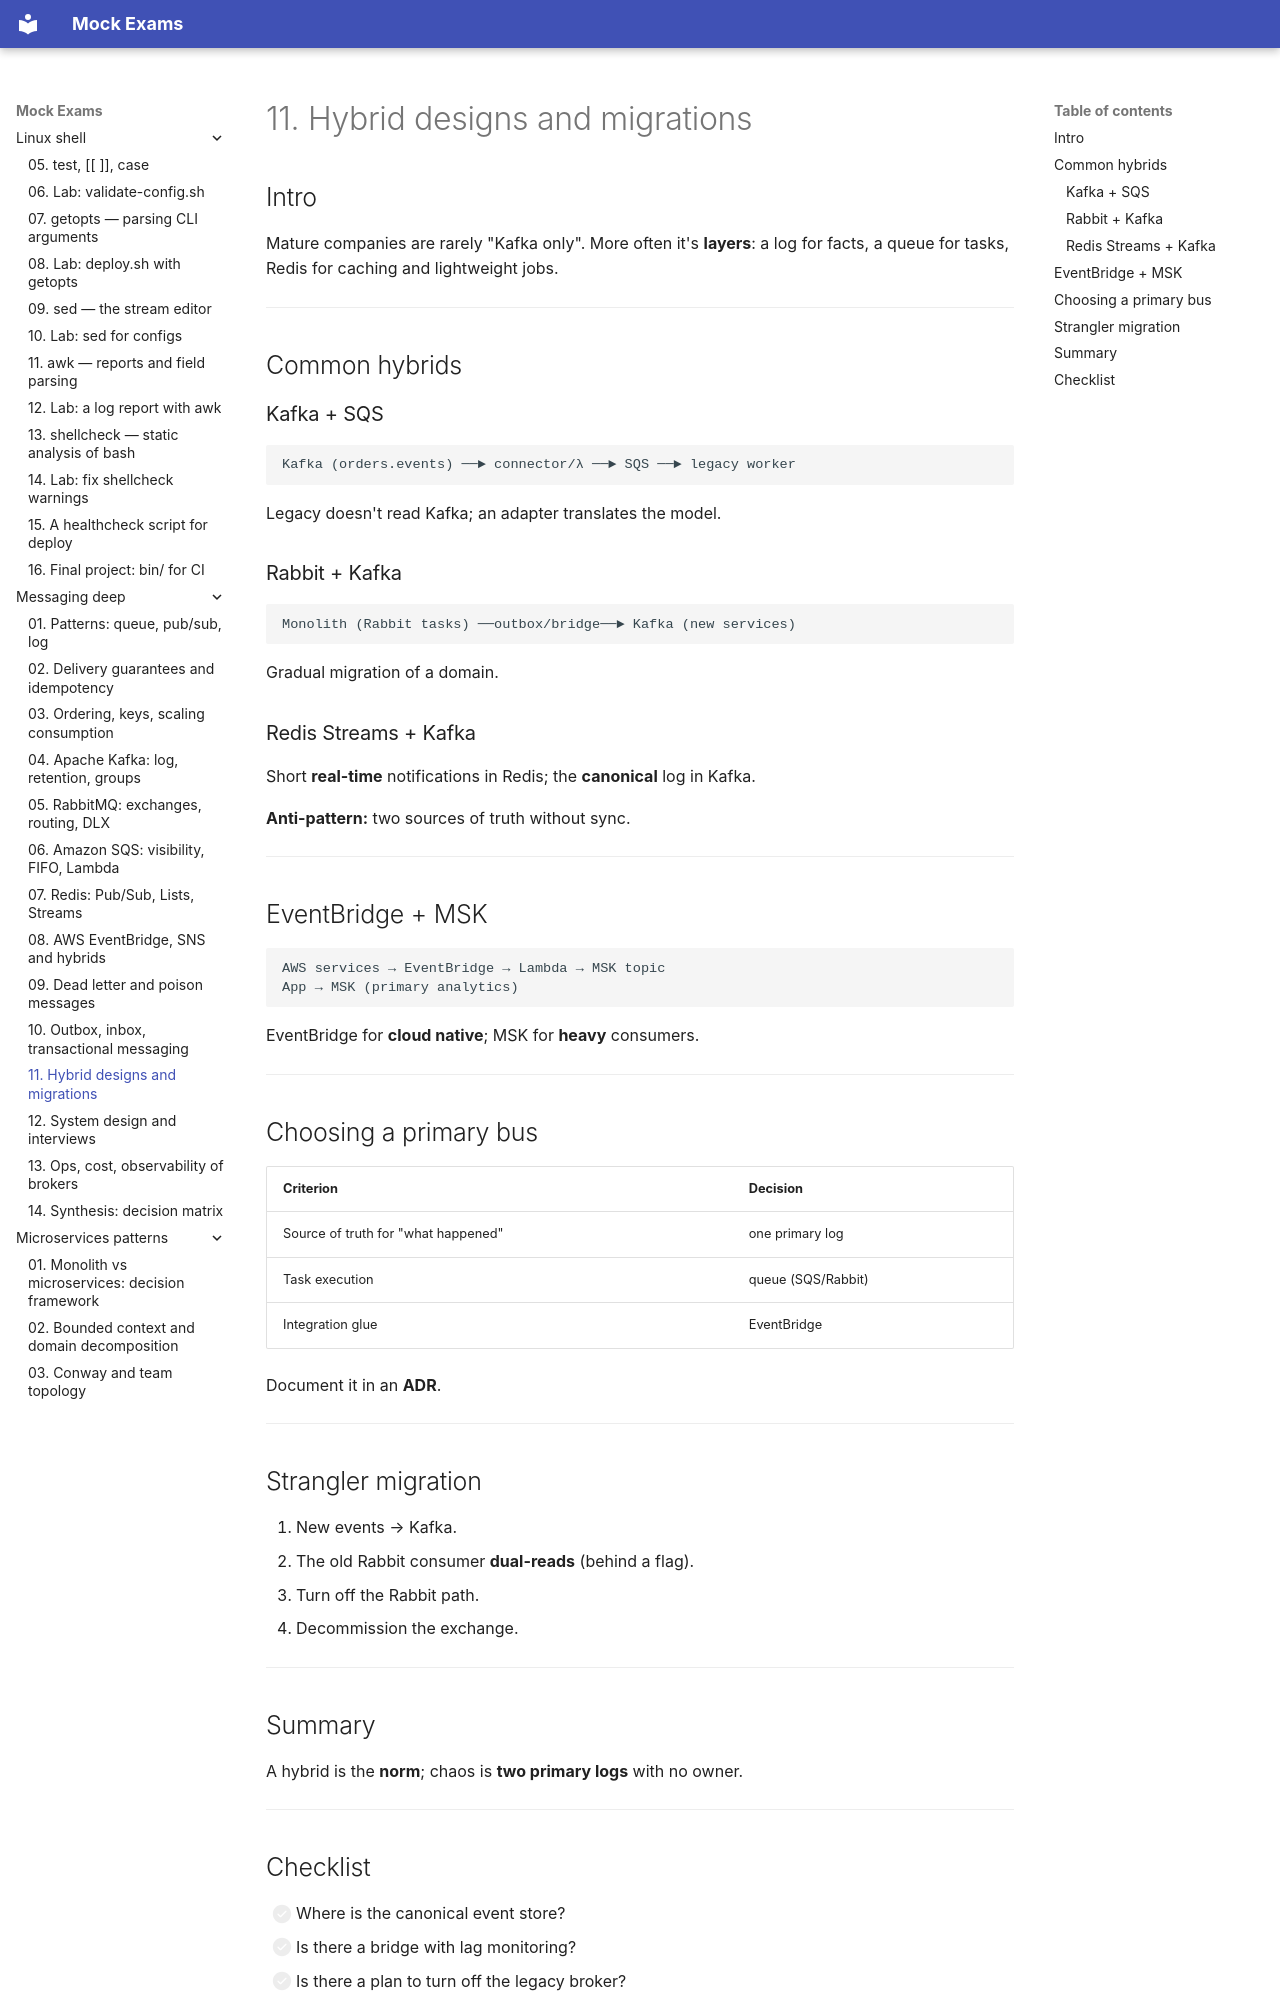

repository: FedorArbuzov/mock-exams · page: messaging-deep/11-hybrid-migration/index.html · generator: mkdocs

# 11. Hybrid designs and migrations

## Intro

Mature companies are rarely "Kafka only". More often it's **layers**: a log for facts, a queue for tasks, Redis for caching and lightweight jobs.

---

## Common hybrids

### Kafka + SQS

```text
Kafka (orders.events) ──► connector/λ ──► SQS ──► legacy worker
```

Legacy doesn't read Kafka; an adapter translates the model.

### Rabbit + Kafka

```text
Monolith (Rabbit tasks) ──outbox/bridge──► Kafka (new services)
```

Gradual migration of a domain.

### Redis Streams + Kafka

Short **real-time** notifications in Redis; the **canonical** log in Kafka.

**Anti-pattern:** two sources of truth without sync.

---

## EventBridge + MSK

```text
AWS services → EventBridge → Lambda → MSK topic
App → MSK (primary analytics)
```

EventBridge for **cloud native**; MSK for **heavy** consumers.

---

## Choosing a primary bus

| Criterion | Decision |
|----------|---------|
| Source of truth for "what happened" | one primary log |
| Task execution | queue (SQS/Rabbit) |
| Integration glue | EventBridge |

Document it in an **ADR**.

---

## Strangler migration

1. New events → Kafka.
2. The old Rabbit consumer **dual-reads** (behind a flag).
3. Turn off the Rabbit path.
4. Decommission the exchange.

---

## Summary

A hybrid is the **norm**; chaos is **two primary logs** with no owner.

---
